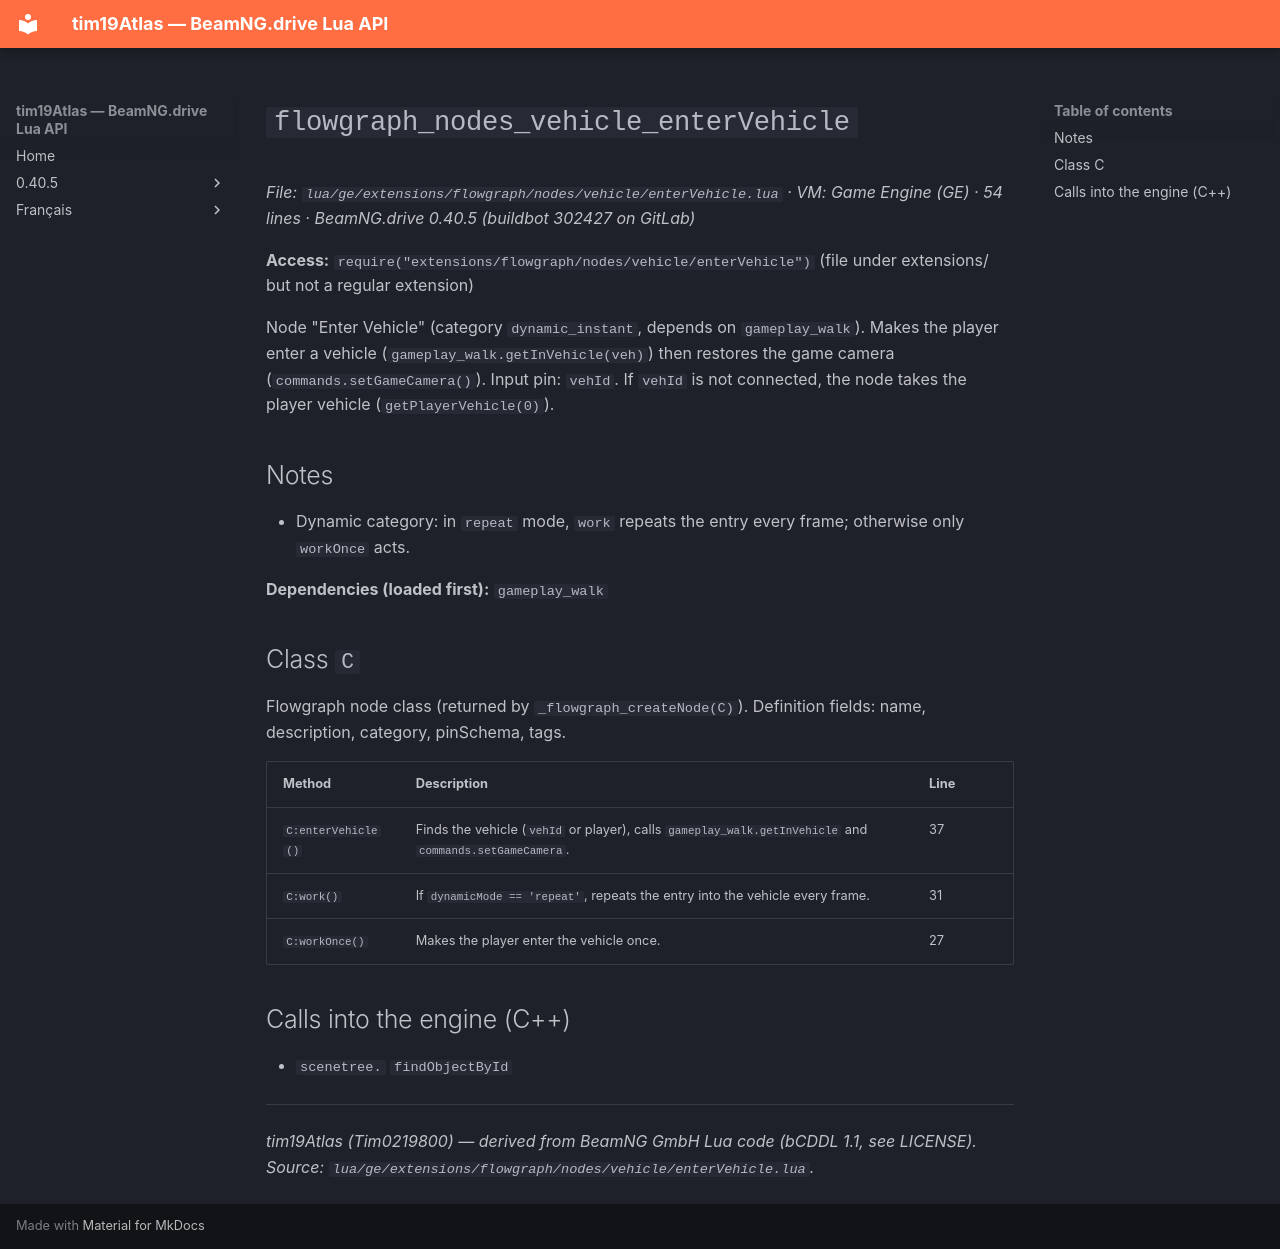

repository: Tim0219800/beamng-lua-atlas · page: 0.40.5/ge/extensions/flowgraph/nodes/vehicle/enterVehicle.html · generator: mkdocs

# `flowgraph_nodes_vehicle_enterVehicle`

*File: `lua/ge/extensions/flowgraph/nodes/vehicle/enterVehicle.lua` · VM: Game Engine (GE) · 54 lines · BeamNG.drive 0.40.5 (buildbot 302427 on GitLab)*

**Access:** `require("extensions/flowgraph/nodes/vehicle/enterVehicle")` (file under extensions/ but not a regular extension)

Node "Enter Vehicle" (category `dynamic_instant`, depends on `gameplay_walk`). Makes the player enter a vehicle (`gameplay_walk.getInVehicle(veh)`) then restores the game camera (`commands.setGameCamera()`). Input pin: `vehId`. If `vehId` is not connected, the node takes the player vehicle (`getPlayerVehicle(0)`).

## Notes

- Dynamic category: in `repeat` mode, `work` repeats the entry every frame; otherwise only `workOnce` acts.

**Dependencies (loaded first):** `gameplay_walk`

## Class `C`

Flowgraph node class (returned by `_flowgraph_createNode(C)`). Definition fields: name, description, category, pinSchema, tags.

| Method | Description | Line |
|---|---|---|
| `C:enterVehicle()` | Finds the vehicle (`vehId` or player), calls `gameplay_walk.getInVehicle` and `commands.setGameCamera`. | 37 |
| `C:work()` | If `dynamicMode == 'repeat'`, repeats the entry into the vehicle every frame. | 31 |
| `C:workOnce()` | Makes the player enter the vehicle once. | 27 |

## Calls into the engine (C++)

- `scenetree.` `findObjectById`

---
*tim19Atlas (Tim0219800) — derived from BeamNG GmbH Lua code (bCDDL 1.1, see LICENSE). Source: `lua/ge/extensions/flowgraph/nodes/vehicle/enterVehicle.lua`.*
